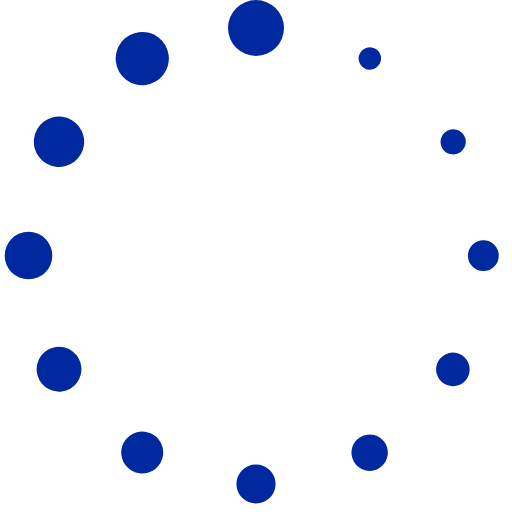
t = 0.00 s
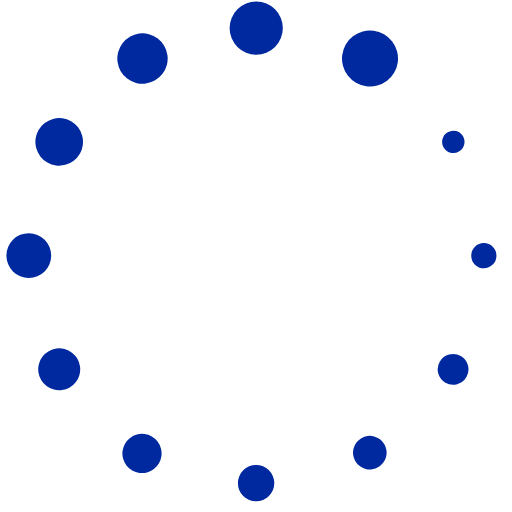
t = 0.17 s
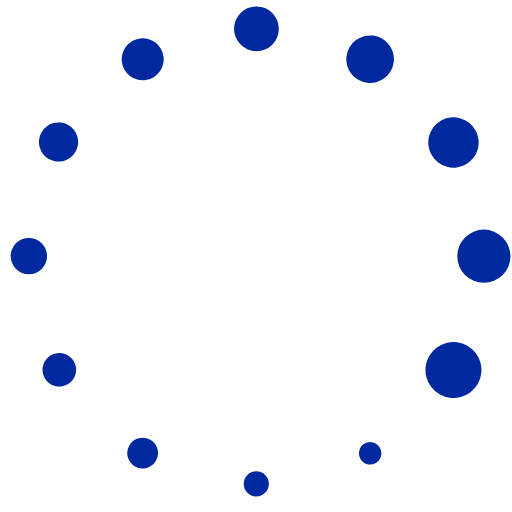
t = 0.37 s
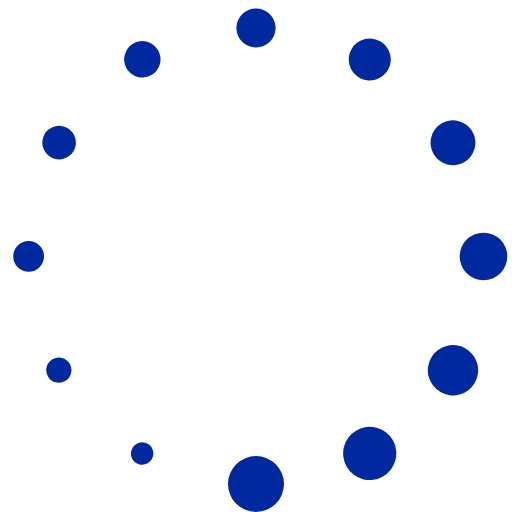
t = 0.54 s
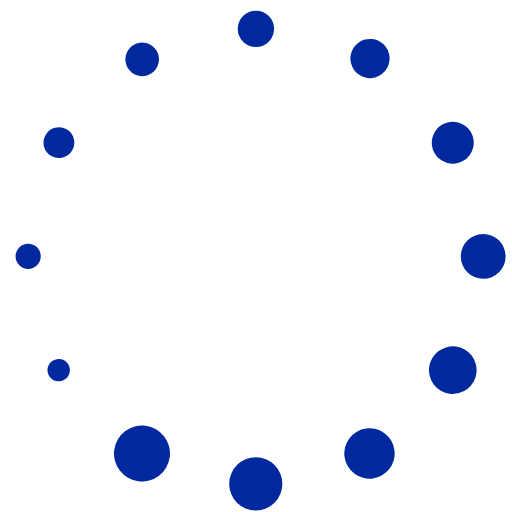
t = 0.71 s
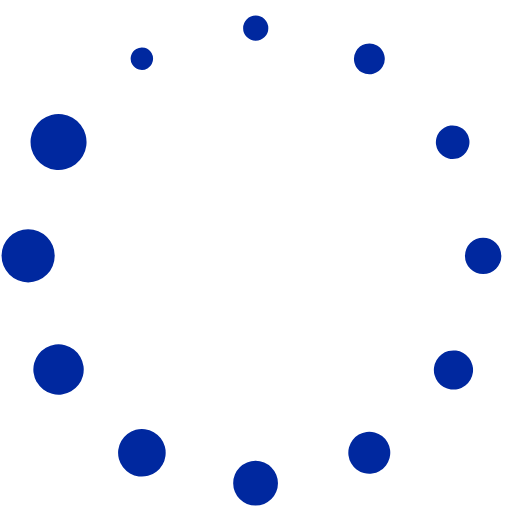
t = 0.91 s

The animated SVG that drew these frames (rendered in a browser with its animation timeline set to each time). Animation: 1 SMIL element (animateTransform=1); one cycle of 1.08 s, repeats indefinitely.

<?xml version="1.0" encoding="UTF-8" standalone="no"?><svg xmlns:svg="http://www.w3.org/2000/svg" xmlns="http://www.w3.org/2000/svg" xmlns:xlink="http://www.w3.org/1999/xlink" version="1.0" width="16px" height="16px" viewBox="0 0 128 128" xml:space="preserve"><rect x="0" y="0" width="100%" height="100%" fill="#FFFFFF" /><g><path d="M64 0a7 7 0 1 1-7 7 7 7 0 0 1 7-7zm29.86 12.2a2.8 2.8 0 1 1-3.83 1.02 2.8 2.8 0 0 1 3.83-1.02zm22.16 21.68a3.15 3.15 0 1 1-4.3-1.15 3.15 3.15 0 0 1 4.3 1.15zm.87 60.53a4.2 4.2 0 1 1-1.57-5.7 4.2 4.2 0 0 1 1.54 5.73zm7.8-30.5a3.85 3.85 0 1 1-3.85-3.85 3.85 3.85 0 0 1 3.85 3.84zm-30 53.2a4.55 4.55 0 1 1 1.66-6.23 4.55 4.55 0 0 1-1.67 6.22zM64 125.9a4.9 4.9 0 1 1 4.9-4.9 4.9 4.9 0 0 1-4.9 4.9zm-31.06-8.22a5.25 5.25 0 1 1 7.17-1.93 5.25 5.25 0 0 1-7.14 1.93zM9.9 95.1a5.6 5.6 0 1 1 7.65 2.06A5.6 5.6 0 0 1 9.9 95.1zM1.18 63.9a5.95 5.95 0 1 1 5.95 5.94 5.95 5.95 0 0 1-5.96-5.94zm8.1-31.6a6.3 6.3 0 1 1 2.32 8.6 6.3 6.3 0 0 1-2.3-8.6zM32.25 8.87a6.65 6.65 0 1 1-2.44 9.1 6.65 6.65 0 0 1 2.46-9.1z" fill="#00289f" fill-opacity="1"/><animateTransform attributeName="transform" type="rotate" values="0 64 64;30 64 64;60 64 64;90 64 64;120 64 64;150 64 64;180 64 64;210 64 64;240 64 64;270 64 64;300 64 64;330 64 64" calcMode="discrete" dur="1080ms" repeatCount="indefinite"></animateTransform></g></svg>